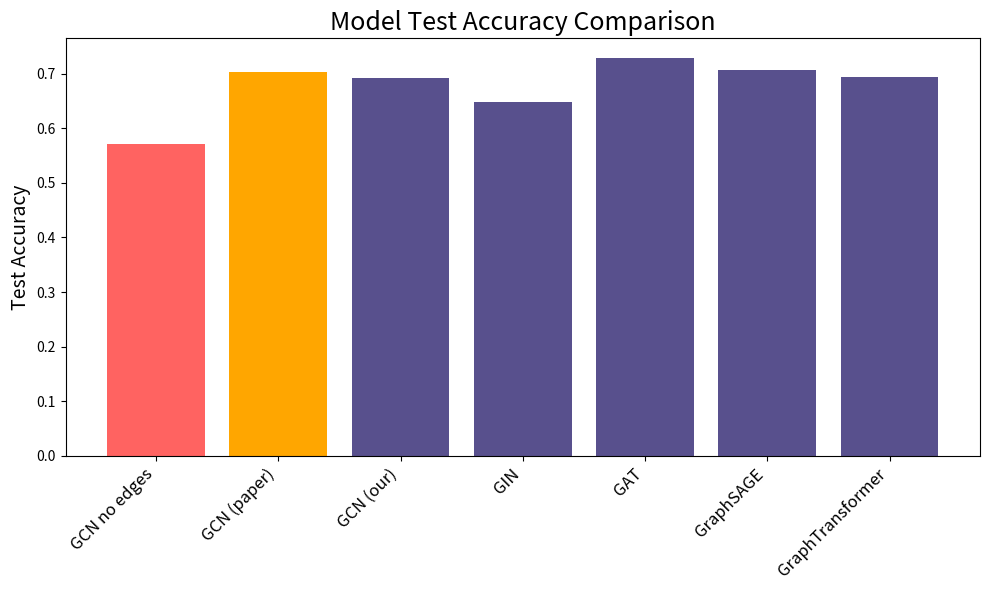

Reproduce this figure in Python.
import matplotlib.pyplot as plt

models = [
    "GCN no edges",
    "GCN (paper)",
    "GCN (our)",
    "GIN",
    "GAT",
    "GraphSAGE",
    "GraphTransformer",
]

colors = ['#ff6361', '#ffa600', '#58508d', '#58508d', '#58508d', '#58508d', '#58508d']

test_acc = [0.571, 0.703, 0.691, 0.648, 0.728, 0.707, 0.694]

plt.figure(figsize=(10,6))
plt.bar(models, test_acc, color = colors)
plt.xticks(rotation=45, ha='right', fontsize=12)
plt.ylabel("Test Accuracy", fontsize=14)
plt.title("Model Test Accuracy Comparison", fontsize=18)
plt.tight_layout()
plt.show()
